Image classification data set "dataset" (akifsari-dev/derin_ogrenme on GitHub). Class labels (4): address, company, date, total.

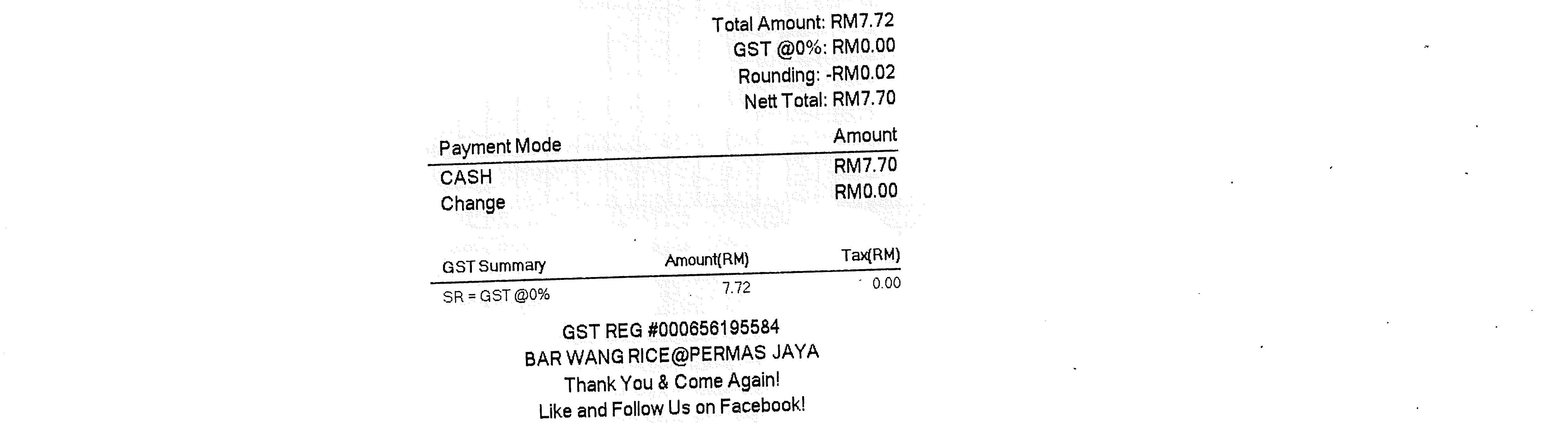
Label: total

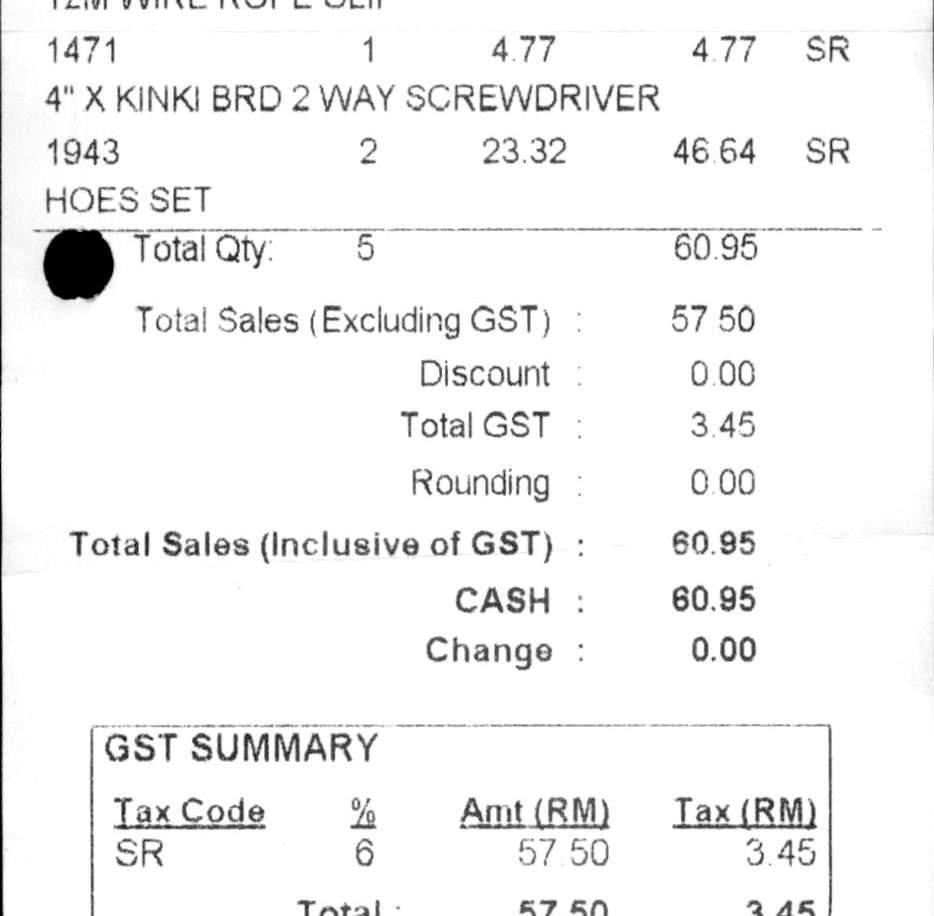
Label: total

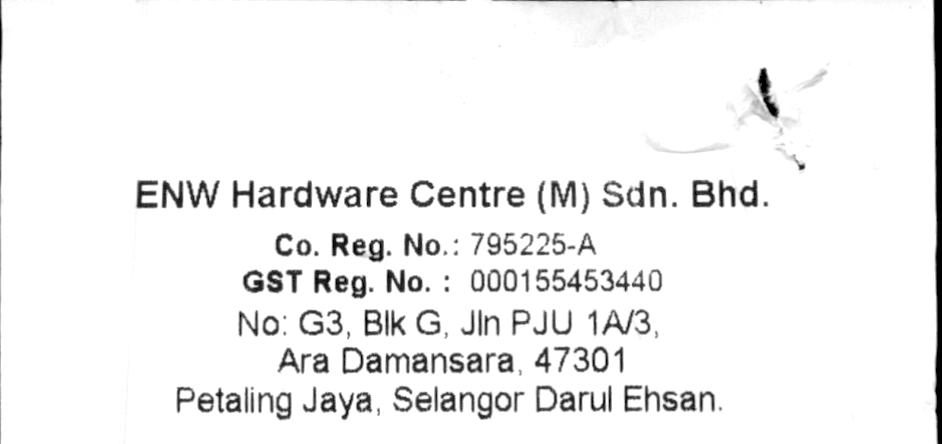
Label: company

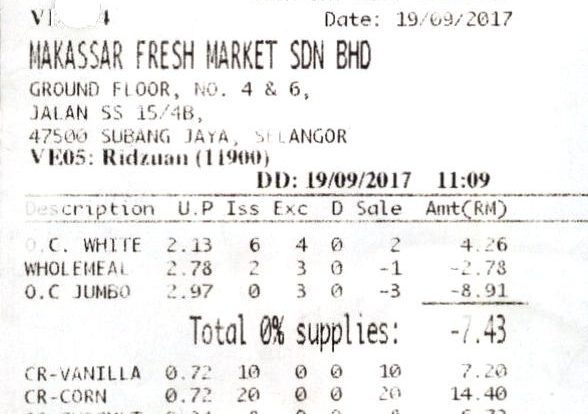
Label: date

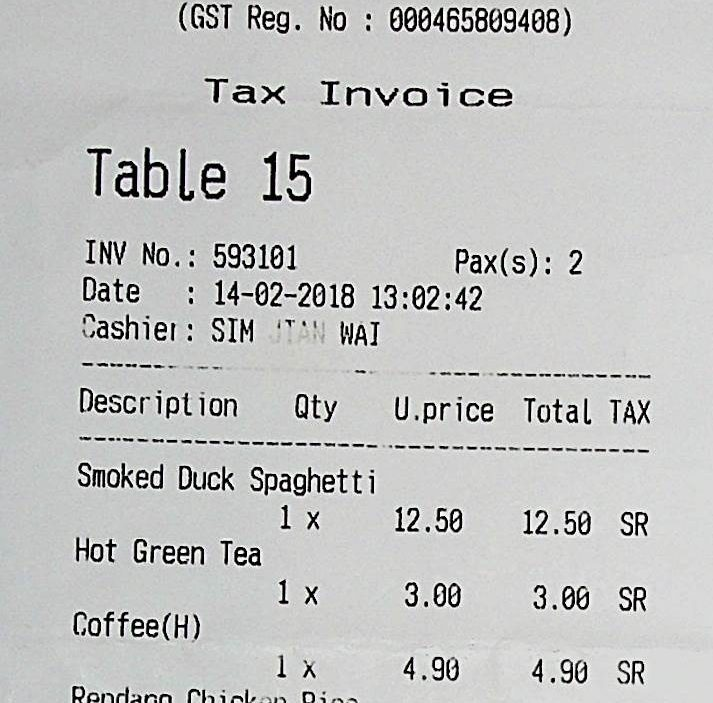
Label: date

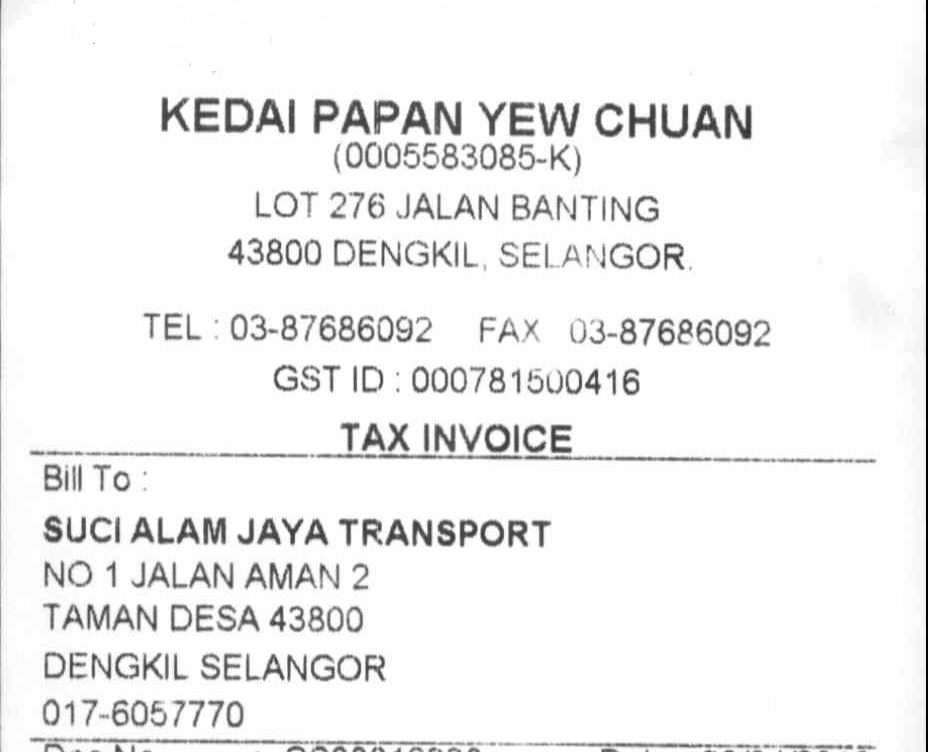
Label: address
